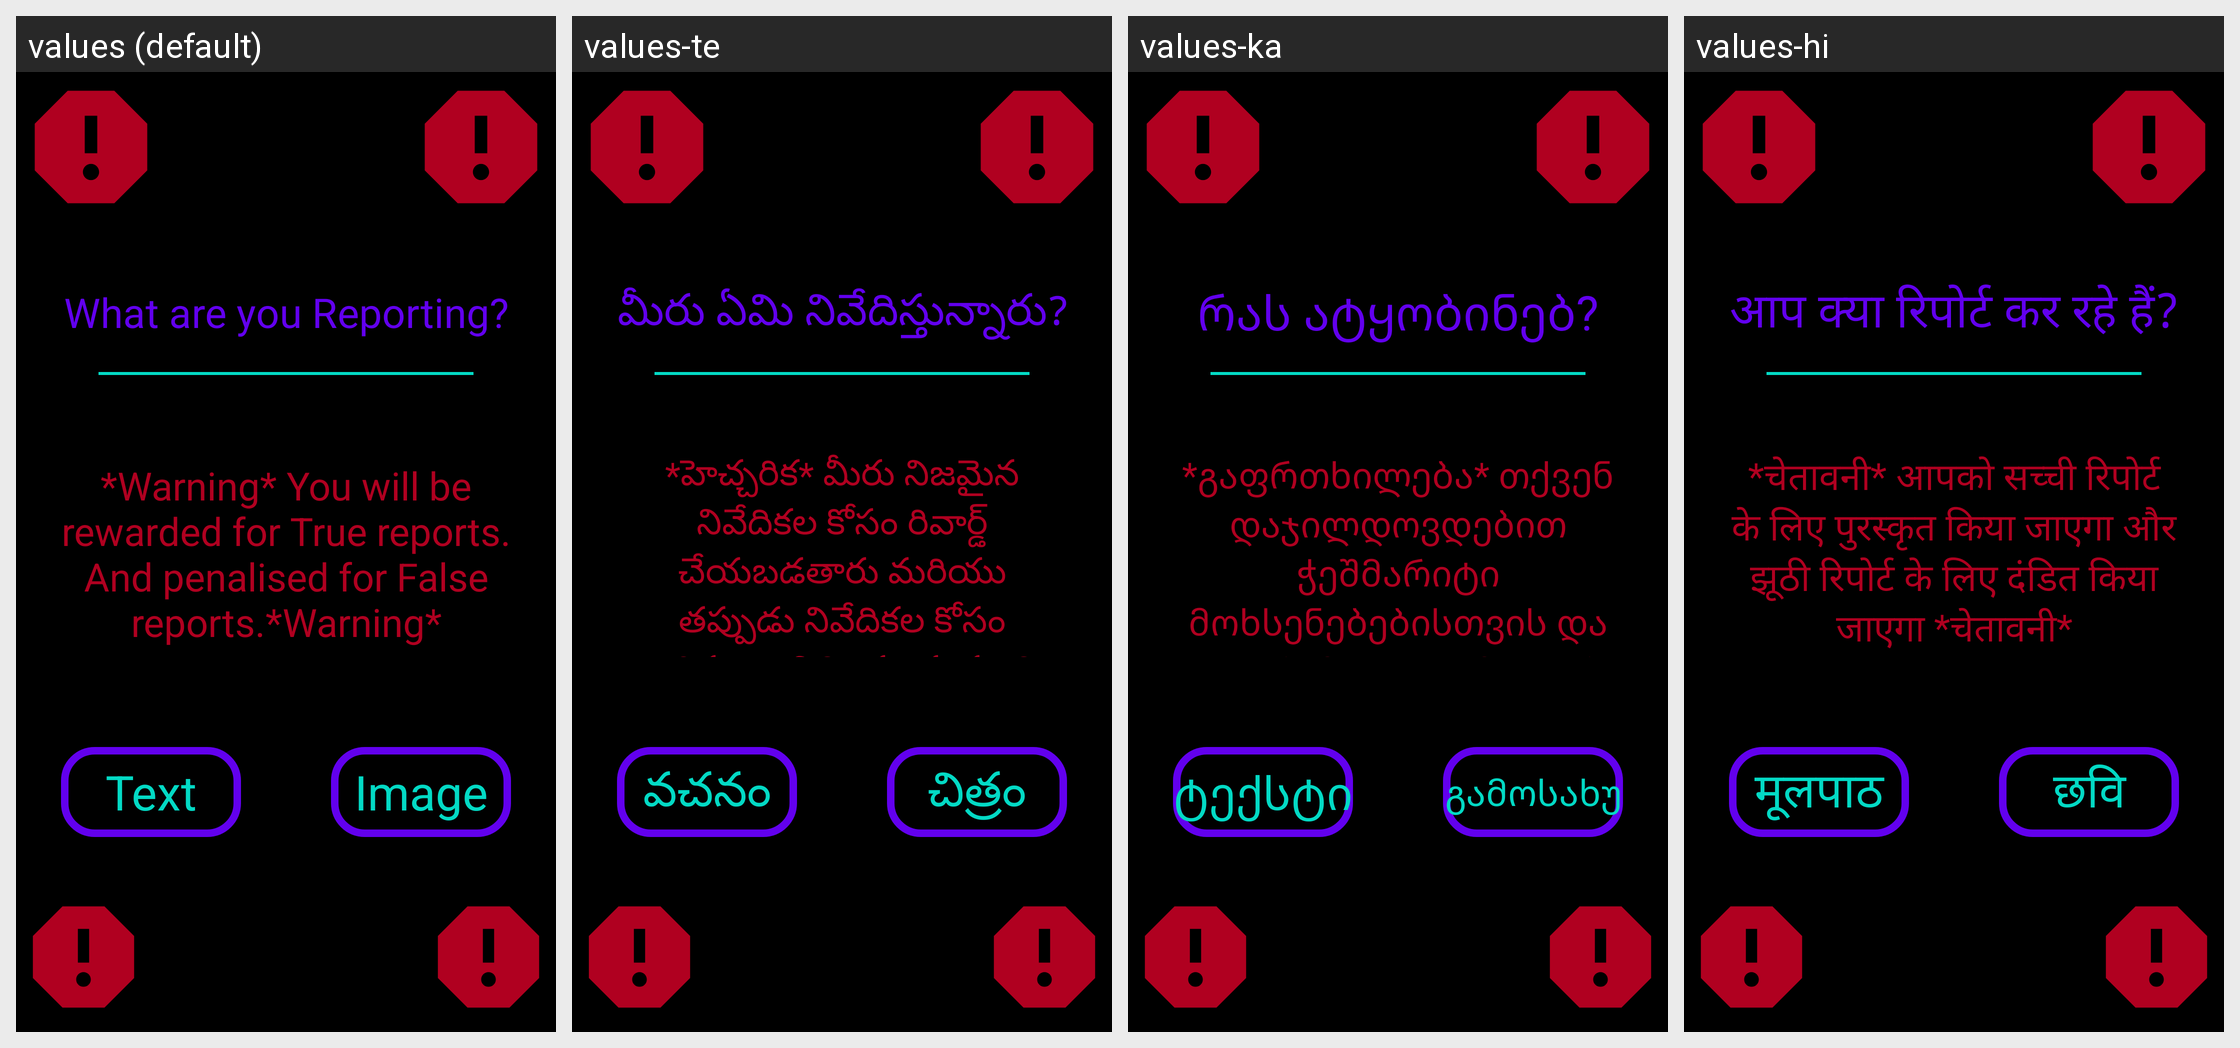

Strings drawn on this Android screen and how each of the app's shown locales translates them:
Android screen res/layout/activity_report_warning.xml rendered under 4 locales, left to right: values (default), values-te, values-ka, values-hi. Device: Nexus 5 (rendered at 1080×1920; each locale shown at half size, 540×960, under a caption strip naming it); theme Theme.Amore.
Other locales in the repository, not shown: values-af, values-ar, values-be, values-bg, values-bn, values-ca, values-cs, values-cy, values-da, values-de, values-el, values-en, values-eo, values-es, values-et, values-fa, values-fi, values-fr, values-ga, values-gl, values-gu, values-hr, values-ht, values-hu, values-in, values-is, values-it, values-iw, values-ja, values-kn, values-ko, values-lt, values-lv, values-mk, values-mr, values-ms, values-mt, values-nl, values-no, values-pl, values-pt, values-ro, values-ru, values-sk, values-sl, values-sq, values-sv, values-sw, values-ta, values-th, values-tr, values-uk, values-ur, values-vi, values-zh.
Strings drawn on this screen, with the default value and each locale's value (text and hints the layout hard-codes, and strings that could not be matched under every locale, appear in the picture but are not listed):

report_warning_question
  values: What are you Reporting?
  values-te: మీరు ఏమి నివేదిస్తున్నారు?
  values-ka: რას ატყობინებ?
  values-hi: आप क्या रिपोर्ट कर रहे हैं?

report_warning
  values: *Warning* You will be rewarded for True reports. And penalised for False reports.*Warning*
  values-te: *హెచ్చరిక* మీరు నిజమైన నివేదికల కోసం రివార్డ్ చేయబడతారు మరియు తప్పుడు నివేదికల కోసం జరిమానా విధించబడుతుంది *హెచ్చరిక*
  values-ka: *გაფრთხილება* თქვენ დაჯილდოვდებით ჭეშმარიტი მოხსენებებისთვის და დაჯარიმდებით მცდარი მოხსენებებისთვის *გაფრთხილება*
  values-hi: *चेतावनी* आपको सच्ची रिपोर्ट के लिए पुरस्कृत किया जाएगा और झूठी रिपोर्ट के लिए दंडित किया जाएगा *चेतावनी*

text
  values: Text
  values-te: వచనం
  values-ka: ტექსტი
  values-hi: मूलपाठ

image
  values: Image
  values-te: చిత్రం
  values-ka: გამოსახულება
  values-hi: छवि
